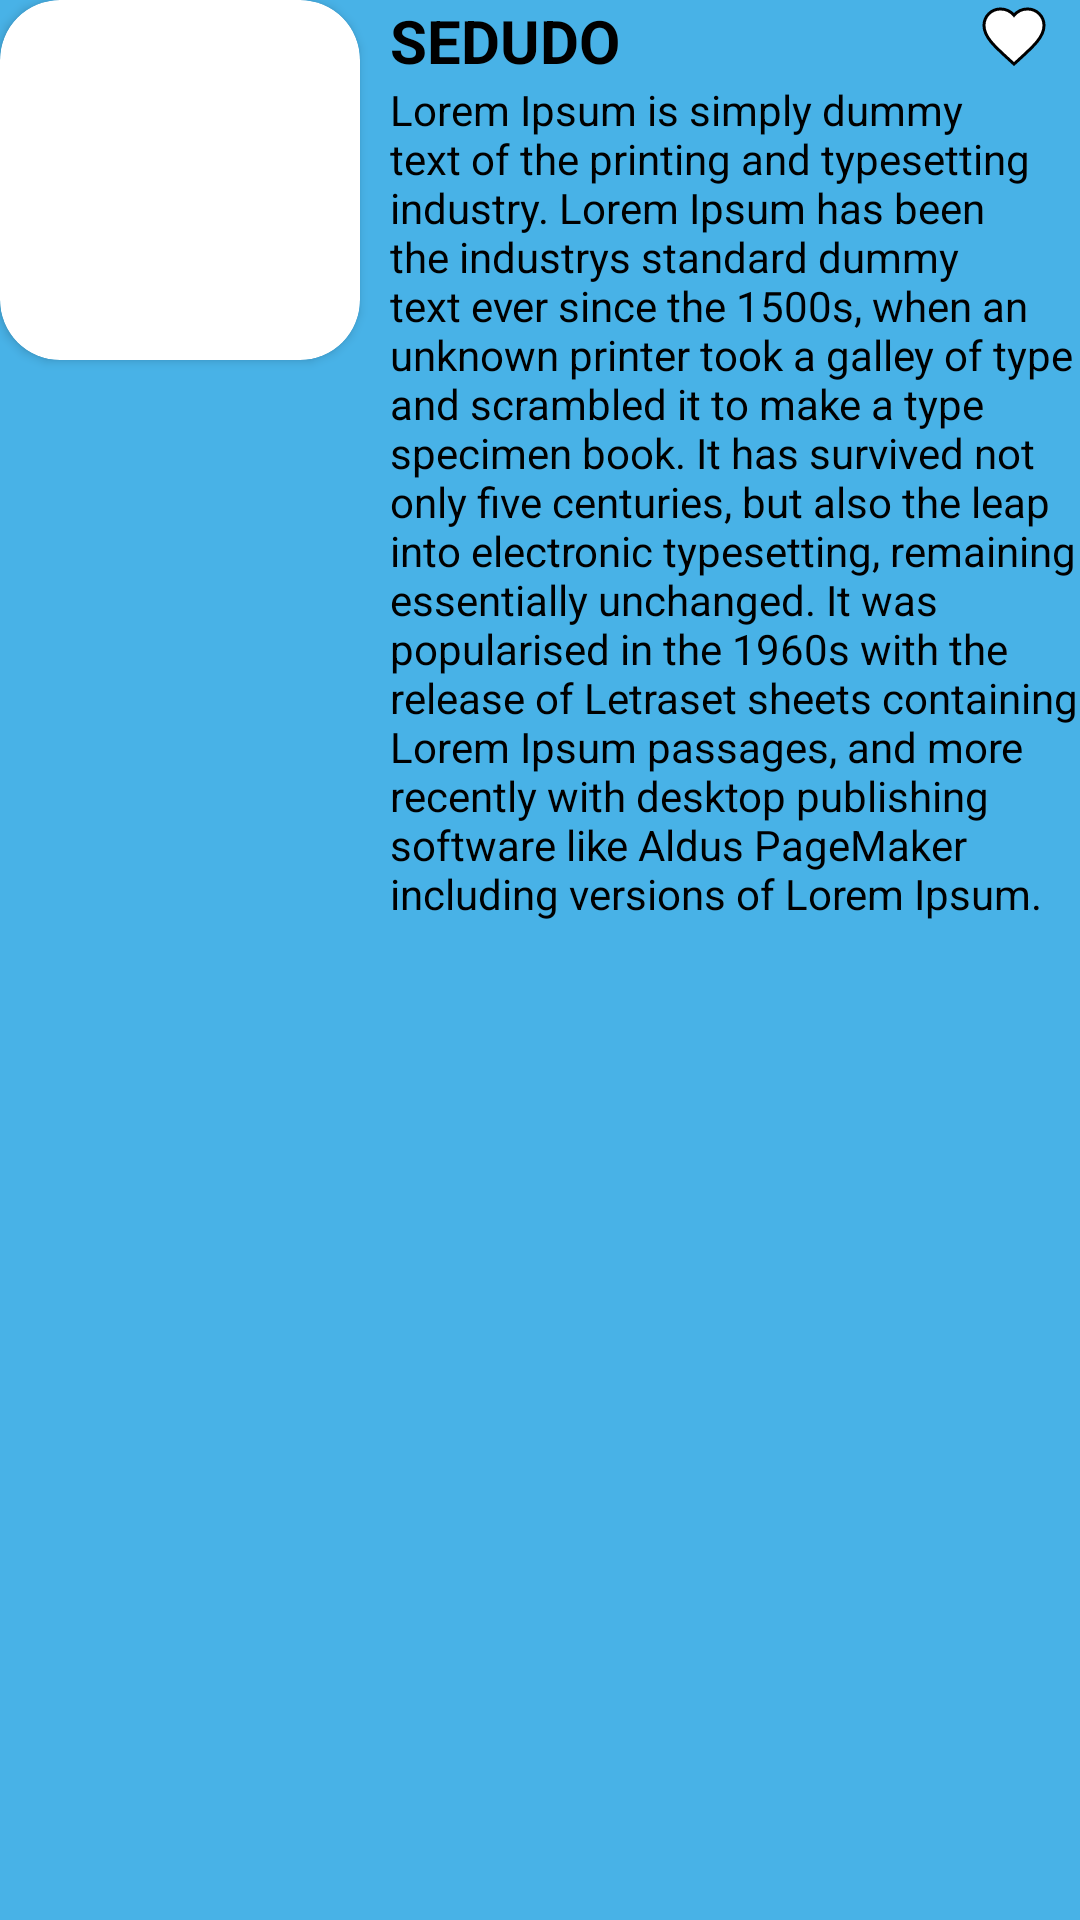

This screen was rendered from an Android layout file. Write that file and the resources it references.
<!-- AndroidManifest.xml: application theme Theme.NganjukVisit -->
<!-- res/layout/activity_row_wisata.xml -->
<?xml version="1.0" encoding="utf-8"?>
    <LinearLayout xmlns:android="http://schemas.android.com/apk/res/android"
    xmlns:app="http://schemas.android.com/apk/res-auto"
    xmlns:tools="http://schemas.android.com/tools"
        android:id="@+id/layoutListWisata"
        android:layout_width="match_parent"
        android:layout_height="wrap_content"
        android:layout_marginBottom="16dp"
        android:orientation="horizontal">


        <androidx.cardview.widget.CardView
            android:layout_width="wrap_content"
            android:layout_height="wrap_content"
            app:cardCornerRadius="20dp">

            <ImageView
                android:id="@+id/imageWisata"
                android:layout_width="120dp"
                android:layout_height="120dp"
                android:scaleType="centerCrop"
                android:background="@drawable/sedudobg"/>

        </androidx.cardview.widget.CardView>

        <LinearLayout
            android:layout_width="match_parent"
            android:layout_height="match_parent"
            android:orientation="vertical">

            <LinearLayout
                android:layout_width="match_parent"
                android:orientation="horizontal"
                android:layout_marginEnd="10dp"
                android:layout_height="wrap_content">

                <TextView
                    android:id="@+id/wisataTitle"
                    android:layout_width="wrap_content"
                    android:layout_height="wrap_content"
                    android:layout_weight="1"
                    android:text="sedudo"
                    android:textAllCaps="true"
                    android:textSize="20sp"
                    android:textStyle="bold"
                    android:textColor="@color/black"
                    android:layout_marginStart="10dp"
                    />

                <ImageView
                    android:id="@+id/favsbutton"
                    android:layout_width="24dp"
                    android:layout_height="24dp"
                    android:background="@drawable/favorite_button_white"/>

            </LinearLayout>

            <TextView
                android:id="@+id/textvwDescw"
                android:layout_width="match_parent"
                android:layout_height="wrap_content"
                android:layout_marginStart="10dp"
                android:textColor="@color/black"
                android:text="@string/loremipsumgenerator"/>

        </LinearLayout>


    </LinearLayout>
<!-- resources referenced by this layout -->
<resources>
  <color name="black">#FF000000</color>
  <!-- drawable favorite_button_white (drawable) -->
  <?xml version="1.0" encoding="utf-8"?>
  <vector android:height="24dp"
      android:viewportHeight="24" android:viewportWidth="24"
      android:width="24dp" xmlns:android="http://schemas.android.com/apk/res/android">
      <path android:fillColor="@android:color/white" android:strokeColor="@color/black" android:strokeWidth="1" android:pathData="M12,21.35l-1.45,-1.32C5.4,15.36 2,12.28 2,8.5 2,5.42 4.42,3 7.5,3c1.74,0 3.41,0.81 4.5,2.09C13.09,3.81 14.76,3 16.5,3 19.58,3 22,5.42 22,8.5c0,3.78 -3.4,6.86 -8.55,11.54L12,21.35z"/>
  </vector>
  <string name="loremipsumgenerator">Lorem Ipsum is simply dummy text of the printing and typesetting industry. Lorem Ipsum has been the industrys standard dummy text ever since the 1500s, when an unknown printer took a galley of type and scrambled it to make a type specimen book. It has survived not only five centuries, but also the leap into electronic typesetting, remaining essentially unchanged. It was popularised in the 1960s with the release of Letraset sheets containing Lorem Ipsum passages, and more recently with desktop publishing software like Aldus PageMaker including versions of Lorem Ipsum.</string>
  <style name="Theme.NganjukVisit" parent="Theme.AppCompat.Light.NoActionBar">
          
          <item name="colorPrimary">#FFFFFF</item>
          <item name="colorPrimaryVariant">@color/purple_700</item>
          <item name="colorOnPrimary">@color/white</item>
          
          <item name="colorSecondary">@color/teal_200</item>
          <item name="colorSecondaryVariant">@color/teal_700</item>
          <item name="colorOnSecondary">@color/black</item>
          
          <item name="android:statusBarColor">#3A8EB9</item>
          <item name="android:windowBackground">@color/bluebutton</item>
          
      </style>
  <color name="purple_700">#FF3700B3</color>
  <color name="white">#FFFFFFFF</color>
  <color name="teal_200">#FF03DAC5</color>
  <color name="teal_700">#FF018786</color>
  <color name="bluebutton">#48B2E7</color>
</resources>
